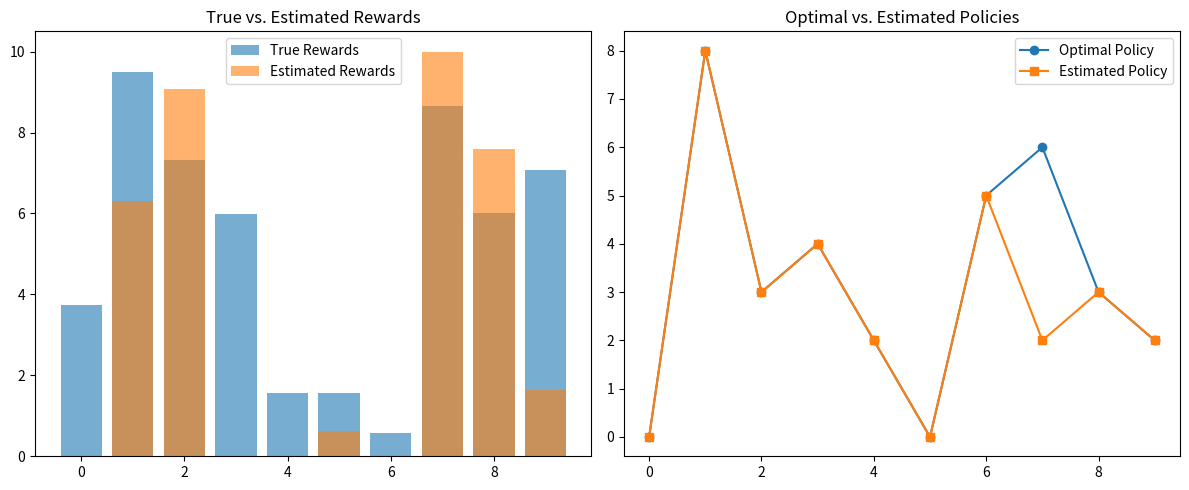

Here is the Python script that generated this plot:
import numpy as np
import matplotlib.pyplot as plt
from scipy.linalg import inv
from scipy.optimize import linprog

def finite_lp_irl(num_states, num_actions, transition_probabilities, discount_factor, max_reward, optimal_policy, regularization=0.0):
    P_opt = np.vstack([transition_probabilities[s, :, optimal_policy[s]] for s in range(num_states)])
    inv_matrix = inv(np.eye(num_states) - discount_factor * P_opt)

    def drop_in_value(action, state):
        delta_p = P_opt[state, :] - transition_probabilities[state, :, action]
        return delta_p @ inv_matrix

    num_variables = num_states * 2
    c = np.concatenate([-np.ones(num_states), regularization * np.ones(num_states)])
    A_ub, b_ub = [], []

    for s in range(num_states):
        for a in range(num_actions):
            if a != optimal_policy[s]:
                row = np.zeros(num_variables)
                row[s] = 1
                row[num_states:] = -drop_in_value(a, s)
                A_ub.append(row)
                b_ub.append(0)

    for s in range(num_states):
        for a in range(num_actions):
            row = np.zeros(num_variables)
            row[num_states:] = -drop_in_value(a, s)
            A_ub.append(row)
            b_ub.append(0)

    for s in range(num_states):
        row = np.zeros(num_variables)
        row[num_states + s] = 1
        A_ub.append(row)
        b_ub.append(max_reward)

    bounds = [(0, None)] * num_variables
    res = linprog(c, A_ub=np.array(A_ub), b_ub=np.array(b_ub), bounds=bounds, method='highs')

    if not res.success:
        raise ValueError("Optimization failed: " + res.message)

    z_est, R_est = res.x[:num_states], np.clip(res.x[num_states:], None, max_reward)
    V_est = inv_matrix @ R_est
    return R_est, V_est

def generate_random_mdp(num_states, num_actions, max_reward):
    R_true = np.random.uniform(0, max_reward, size=num_states)
    Pssa = np.zeros((num_states, num_states, num_actions))
    for s in range(num_states):
        for a in range(num_actions):
            probabilities = np.random.rand(num_states)
            probabilities /= probabilities.sum()
            Pssa[s, :, a] = probabilities
    return R_true, Pssa

def value_iteration(num_states, num_actions, rewards, transition_probabilities, discount_factor, epsilon=1e-6, max_iterations=1000):
    V, policy = np.zeros(num_states), np.zeros(num_states, dtype=int)
    for _ in range(max_iterations):
        V_prev, Q = V.copy(), np.zeros((num_states, num_actions))
        for s in range(num_states):
            for a in range(num_actions):
                Q[s, a] = rewards[s] + discount_factor * transition_probabilities[s, :, a] @ V_prev
        V, policy = np.max(Q, axis=1), np.argmax(Q, axis=1)
        if np.max(np.abs(V - V_prev)) < epsilon:
            break
    return V, policy

num_states, num_actions, discount_factor, max_reward, regularization = 10, 10, 0.9, 10.0, 0.1
np.random.seed(42)

R_true, Pssa = generate_random_mdp(num_states, num_actions, max_reward)
V_opt, policy_opt = value_iteration(num_states, num_actions, R_true, Pssa, discount_factor)
R_est, V_est = finite_lp_irl(num_states, num_actions, Pssa, discount_factor, max_reward, policy_opt, regularization)
V_est_opt, policy_est = value_iteration(num_states, num_actions, R_est, Pssa, discount_factor)

plt.figure(figsize=(12, 5))
plt.subplot(1, 2, 1)
plt.bar(range(num_states), R_true, alpha=0.6, label='True Rewards')
plt.bar(range(num_states), R_est, alpha=0.6, label='Estimated Rewards')
plt.title('True vs. Estimated Rewards')
plt.legend()

plt.subplot(1, 2, 2)
plt.plot(range(num_states), policy_opt, 'o-', label='Optimal Policy')
plt.plot(range(num_states), policy_est, 's-', label='Estimated Policy')
plt.title('Optimal vs. Estimated Policies')
plt.legend()

plt.tight_layout()
plt.show()
